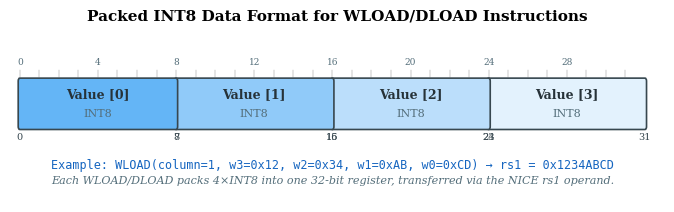

Here is the Python script that generated this plot: (Note: this script raises an exception after producing the figure.)
"""
Generate remaining professional figures:
- Fig 3.5: Packed INT8 data format
- Fig 3.6: FPGA build pipeline
"""
import matplotlib
matplotlib.use('Agg')
import matplotlib.pyplot as plt
import matplotlib.patches as mpatches
from matplotlib.patches import FancyBboxPatch, FancyArrowPatch
import numpy as np
import os

FIG_DIR = r'C:\Users\16084\Documents\Graduation_Design_Library\09_Thesis_Writing\Figures'

plt.rcParams.update({
    'font.family': 'serif', 'font.size': 9,
    'figure.dpi': 150, 'savefig.dpi': 150,
    'savefig.bbox': 'tight', 'savefig.pad_inches': 0.1,
})

# ================================================================
# Fig 3.5: Packed INT8 Data Format
# ================================================================
print("Generating Fig 3.5: Packed INT8 format...")

fig, ax = plt.subplots(figsize=(7, 2.2))
ax.set_xlim(-0.5, 33)
ax.set_ylim(0, 4.5)
ax.axis('off')

# 32-bit word: 4 x INT8
fields = [
    (31, 24, 'Value [3]', 'INT8', '#E3F2FD'),
    (23, 16, 'Value [2]', 'INT8', '#BBDEFB'),
    (15,  8, 'Value [1]', 'INT8', '#90CAF9'),
    (7,   0, 'Value [0]', 'INT8', '#64B5F6'),
]

box_height = 1.2
box_y = 2.0

for start, end, label, sublabel, color in fields:
    width = start - end + 1
    x = end
    rect = FancyBboxPatch((x, box_y), width, box_height,
                          boxstyle="round,pad=0.08",
                          facecolor=color, edgecolor='#37474F', linewidth=1.2)
    ax.add_patch(rect)
    ax.text(x + width/2, box_y + box_height - 0.35, label, ha='center', va='center',
            fontsize=9, fontweight='bold', color='#263238')
    ax.text(x + width/2, box_y + 0.35, sublabel, ha='center', va='center',
            fontsize=8, color='#546E7A')
    ax.text(x, box_y - 0.15, str(end), ha='center', va='top', fontsize=7, color='#37474F')
    ax.text(x + width, box_y - 0.15, str(start), ha='center', va='top', fontsize=7, color='#37474F')

# Ruler
for i in range(32):
    ax.plot([i, i], [box_y + box_height + 0.1, box_y + box_height + 0.3], 'k-', linewidth=0.3, alpha=0.5)
    if i % 4 == 0:
        ax.text(i, box_y + box_height + 0.4, str(i), ha='center', va='bottom', fontsize=6.5, color='#546E7A')

# Example below
example_y = 0.6
ax.text(16, example_y + 0.3,
        'Example: WLOAD(column=1, w3=0x12, w2=0x34, w1=0xAB, w0=0xCD) → rs1 = 0x1234ABCD',
        ha='center', fontsize=8.5, family='monospace', color='#1565C0')
ax.text(16, example_y - 0.1,
        'Each WLOAD/DLOAD packs 4×INT8 into one 32-bit register, transferred via the NICE rs1 operand.',
        ha='center', fontsize=8, style='italic', color='#546E7A')

ax.set_title('Packed INT8 Data Format for WLOAD/DLOAD Instructions', fontsize=11, fontweight='bold', y=1.02)
plt.tight_layout()
out_path = os.path.join(FIG_DIR, 'fig3_5_packed_format.png')
plt.savefig(out_path, bbox_inches='tight', dpi=150)
plt.close()
print(f"  Saved: {out_path}")


# ================================================================
# Fig 3.6: FPGA Build Pipeline
# ================================================================
print("Generating Fig 3.6: FPGA build pipeline...")

fig, ax = plt.subplots(figsize=(6.5, 3.5))
ax.set_xlim(0, 10)
ax.set_ylim(0, 7)
ax.axis('off')

# Pipeline stages
stages = [
    (0.5, 5.5, 'C/C++ Source\n(.c / .S)', '#E3F2FD', 'GCC RISC-V\nToolchain'),
    (0.5, 4.2, 'ELF Binary\n(.elf)', '#BBDEFB', 'objcopy'),
    (0.5, 2.9, 'Verilog Hex\n(.verilog)', '#90CAF9', ''),
    (3.5, 5.5, 'RTL Source\n(.v / .sv)', '#FFF3E0', 'Vivado\nSynthesis'),
    (3.5, 4.2, 'Gate Netlist\n(.edf)', '#FFE0B2', 'Vivado\nImplementation'),
    (3.5, 2.9, 'Routed Design\n(.dcp)', '#FFCC80', ''),
    (6.5, 4.5, 'Bitstream\n(.bit)', '#E8F5E9', 'Vivado\nBitGen'),
    (6.5, 2.9, 'Debug Probes\n(.ltx)', '#C8E6C9', ''),
]

# Draw stage boxes
for x, y, label, color, tool in stages:
    w, h = 2.3, 1.0
    if 'Bitstream' in label:
        w, h = 2.3, 1.5
    if 'Debug Probes' in label:
        w, h = 2.3, 1.2

    rect = FancyBboxPatch((x, y), w, h,
                          boxstyle="round,pad=0.08",
                          facecolor=color, edgecolor='#546E7A', linewidth=1.0)
    ax.add_patch(rect)
    ax.text(x + w/2, y + h/2, label, ha='center', va='center',
            fontsize=8, fontweight='bold', color='#263238')
    if tool:
        ax.text(x + w/2, y - 0.25, tool, ha='center', va='top', fontsize=6.5, color='#78909C', style='italic')

# Arrows between stages
# SW flow (left side, vertical)
arrow_y_pairs = [(5.5, 5.2), (4.2, 3.9)]
for y1, y2 in arrow_y_pairs:
    ax.annotate('', xy=(1.65, y2), xytext=(1.65, y1),
                arrowprops=dict(arrowstyle='->', color='#1565C0', lw=1.5))

# HW flow (center, vertical)
for y1, y2 in [(5.5, 5.2), (4.2, 3.9)]:
    ax.annotate('', xy=(4.65, y2), xytext=(4.65, y1),
                arrowprops=dict(arrowstyle='->', color='#E65100', lw=1.5))

# SW → HW → Bitstream flow (horizontal merge)
ax.annotate('', xy=(6.5, 3.5), xytext=(5.8, 3.5),
            arrowprops=dict(arrowstyle='->', color='#2E7D32', lw=2.0))
ax.annotate('', xy=(7.0, 4.5), xytext=(5.8, 3.5),
            arrowprops=dict(arrowstyle='->', color='#2E7D32', lw=2.0))

# Merge label
ax.text(5.5, 3.9, 'Merge', ha='center', fontsize=7, color='#2E7D32', fontweight='bold',
        bbox=dict(boxstyle='round,pad=0.2', facecolor='white', edgecolor='#2E7D32', alpha=0.8))

# Labels for tracks
ax.text(1.65, 6.2, 'Software Track', ha='center', fontsize=9, fontweight='bold', color='#1565C0')
ax.text(4.65, 6.2, 'Hardware Track', ha='center', fontsize=9, fontweight='bold', color='#E65100')

# Bottom: board
rect = FancyBboxPatch((0.5, 0.5), 8.3, 1.5,
                      boxstyle="round,pad=0.1",
                      facecolor='#ECEFF1', edgecolor='#37474F', linewidth=1.5)
ax.add_patch(rect)
ax.text(4.65, 1.7, 'FPGA Board (Davinci Pro A7-100T)', ha='center', fontsize=10, fontweight='bold', color='#263238')
ax.text(4.65, 1.2, 'Program via JTAG  →  ILA Capture  →  UART Output  →  LED Status',
        ha='center', fontsize=8, color='#546E7A')

# Arrow to board
ax.annotate('', xy=(7.65, 2.0), xytext=(7.65, 2.9),
            arrowprops=dict(arrowstyle='->', color='#37474F', lw=1.8))

# Feedback loop
ax.annotate('Debug Loop', xy=(0.3, 1.2), xytext=(0.3, 5.0),
            arrowprops=dict(arrowstyle='->', color='#F44336', lw=1.2,
                          connectionstyle='arc3,rad=-0.4'),
            fontsize=7, color='#F44336', ha='center')

ax.set_title('FPGA Build and Verification Pipeline', fontsize=12, fontweight='bold', y=1.02)
plt.tight_layout()
out_path = os.path.join(FIG_DIR, 'fig3_6_build_pipeline.png')
plt.savefig(out_path, bbox_inches='tight', dpi=150)
plt.close()
print(f"  Saved: {out_path}")

print("\nDone!")
